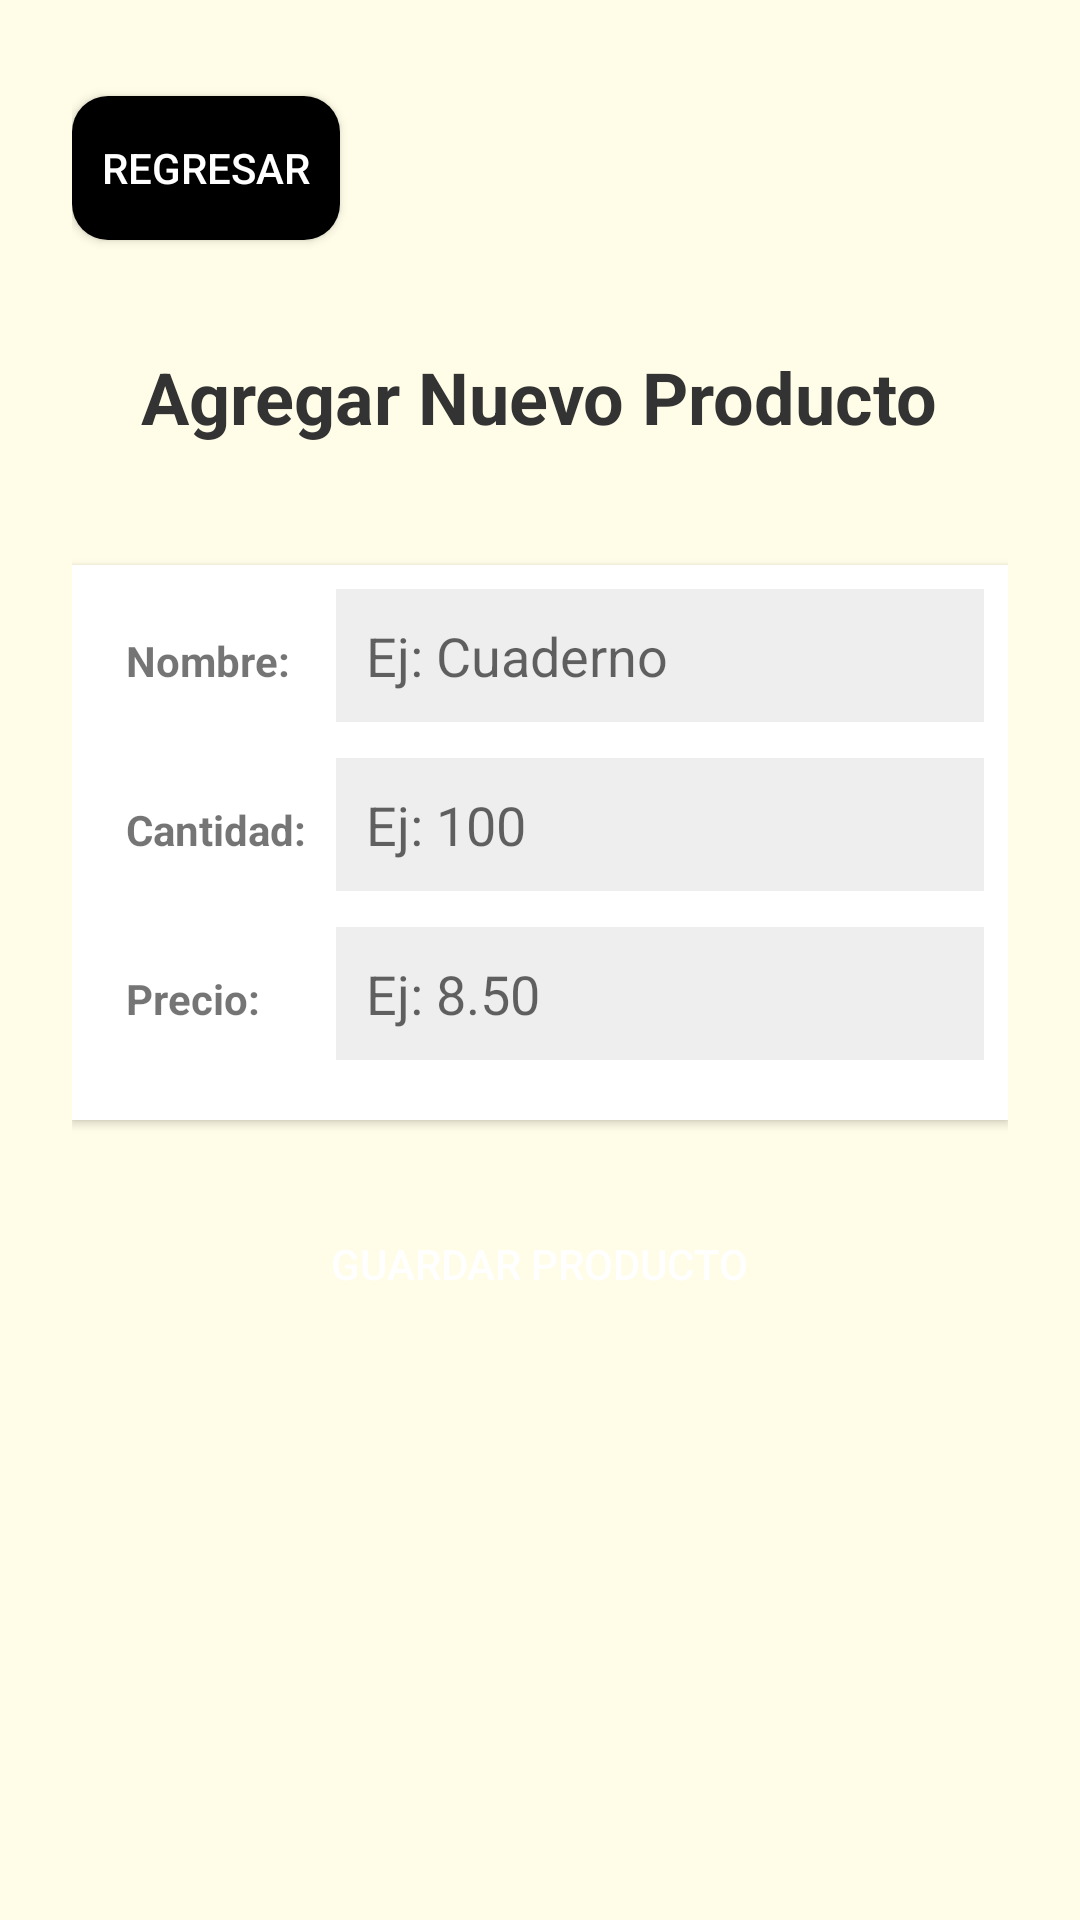

Android layout source for this screen:
<!-- AndroidManifest.xml: application theme Theme.ClubDeportivo -->
<!-- res/layout/agregar.xml -->
<ScrollView xmlns:android="http://schemas.android.com/apk/res/android"
    xmlns:tools="http://schemas.android.com/tools"
    android:layout_width="match_parent"
    android:layout_height="match_parent"
    android:background="#FFFDE7"
    android:padding="24dp">

    <LinearLayout
        android:orientation="vertical"
        android:gravity="center_horizontal"
        android:layout_width="match_parent"
        android:layout_height="wrap_content">


        <Button
            android:id="@+id/btnRegresar"
            android:text="Regresar"
            android:layout_width="wrap_content"
            android:layout_height="wrap_content"
            android:layout_gravity="start"
            android:backgroundTint="#000000"
            android:layout_marginBottom="16dp"
            android:layout_marginTop="8dp"
            android:background="@drawable/boton_regresar"
            android:textColor="#ffffff"
            android:padding="10dp"
            android:elevation="4dp" />


        <TextView
            android:layout_marginTop="20dp"
            android:text="Agregar Nuevo Producto"
            android:textSize="24sp"
            android:textStyle="bold"
            android:textColor="#333333"
            android:layout_marginBottom="20dp"
            android:layout_width="wrap_content"
            android:layout_height="wrap_content" />


        <TableLayout
            android:layout_marginTop="20dp"
            android:layout_width="match_parent"
            android:layout_height="wrap_content"
            android:stretchColumns="1"
            android:background="#FFFFFF"
            android:elevation="2dp"
            android:padding="8dp">

            <TableRow android:layout_marginBottom="12dp">
                <TextView
                    android:text="Nombre:"
                    android:padding="10dp"
                    android:textStyle="bold" />
                <EditText
                    android:id="@+id/editNombre"
                    android:hint="Ej: Cuaderno"
                    android:background="#EEEEEE"
                    android:padding="10dp" />
            </TableRow>


            <TableRow android:layout_marginBottom="12dp">
                <TextView
                    android:text="Cantidad:"
                    android:padding="10dp"
                    android:textStyle="bold" />
                <EditText
                    android:id="@+id/editCantidad"
                    android:hint="Ej: 100"
                    android:inputType="number"
                    android:background="#EEEEEE"
                    android:padding="10dp"
                    tools:ignore="Autofill" />
            </TableRow>

            <TableRow android:layout_marginBottom="12dp">
                <TextView
                    android:text="Precio:"
                    android:padding="10dp"
                    android:textStyle="bold" />
                <EditText
                    android:id="@+id/editPrecio"
                    android:hint="Ej: 8.50"
                    android:inputType="numberDecimal"
                    android:background="#EEEEEE"
                    android:padding="10dp" />
            </TableRow>
        </TableLayout>

        <Button
            android:id="@+id/btnGuardar"
            android:text="Guardar Producto"
            android:layout_marginTop="24dp"
            android:layout_width="wrap_content"
            android:layout_height="wrap_content"
            android:background="@drawable/boton_agregar"
            android:textColor="#FFFFFF"
            android:padding="12dp"
            android:elevation="6dp"
            android:backgroundTint="#FFA726"/>

    </LinearLayout>
</ScrollView>
<!-- resources referenced by this layout -->
<resources>
  <!-- drawable boton_regresar (drawable) -->
  <shape xmlns:android="http://schemas.android.com/apk/res/android"
      android:shape="rectangle">
      <solid android:color="#E0E0E0"/>
      <corners android:radius="12dp"/>
      <padding android:left="12dp" android:top="8dp" android:right="12dp" android:bottom="8dp"/>
  </shape>
  <style name="Theme.ClubDeportivo" parent="Theme.AppCompat.Light.NoActionBar" />
</resources>
